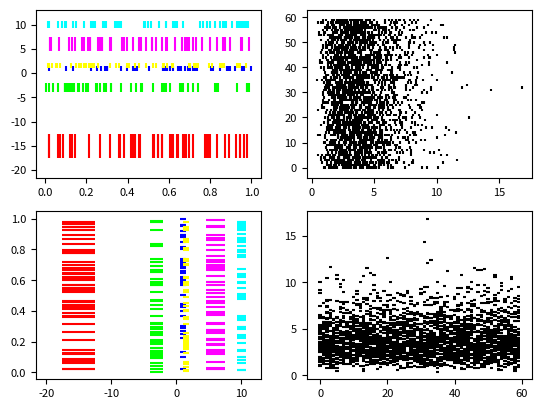

Python code for this plot:
# -*- coding: utf-8 -*-
"""
Created on Fri Oct 06 18:57:35 2017

[redacted]
"""

'''matplotlib.pyplot.eventplot(positions, orientation='horizontal', lineoffsets=1,\
         linelengths=1, linewidths=None, colors=None, linestyles='solid', hold=None, data=None, **kwargs)
在指定的位置绘制相同的平行线
参数：
orientation:['horizontal'|'vertical'],horizontal(线条会垂直排列成行),vertical(线条将是水平的,排列成纵队)
lineoffsets:float or array like containing floats
linelengths:float or array like containing floats
linewidths:float or array like containing floats
colors:必须是一个RGBA元组序列或这样的序列列表
linestyles:[ ‘solid’ | ‘dashed’ | ‘dashdot’ | ‘dotted’ ] or an array of these values
'''

#例
import matplotlib.pyplot as plt
import numpy as np
import matplotlib
matplotlib.rcParams['font.size']=8.0

np.random.seed(0)#设置随机种子
data1=np.random.random([6,50])#制造随机数据
#为每个位置设置不同颜色
colors1=np.array([[1,0,0],
                  [0,1,0],
                  [0,0,1],
                  [1,1,0],
                  [1,0,1],
                  [0,1,1]])
#为每组位置设置不同的线属性
lineoffsets1=np.array([-15,-3,1,1.5,6,10])
linelengths1=[5,2,1,1,3,1.5]

fig=plt.figure()

#绘制水平方向
ax1=fig.add_subplot(221)
ax1.eventplot(data1,colors=colors1,lineoffsets=lineoffsets1,linelengths=linelengths1)

#绘制垂直方向
ax2=fig.add_subplot(223)
ax2.eventplot(data1,colors=colors1,lineoffsets=lineoffsets1,linelengths=linelengths1,orientation='vertical')

#制造另一组随机数据
data2=np.random.gamma(4,size=[60,50])
colors2=[[0,0,0]]
lineoffsets2=1
linelengths2=1

ax1=fig.add_subplot(222)
ax1.eventplot(data2,colors=colors2,lineoffsets=lineoffsets2,linelengths=linelengths2)

ax2=fig.add_subplot(224)
ax2.eventplot(data2,colors=colors2,lineoffsets=lineoffsets2,linelengths=linelengths2,orientation='vertical')

plt.show()           